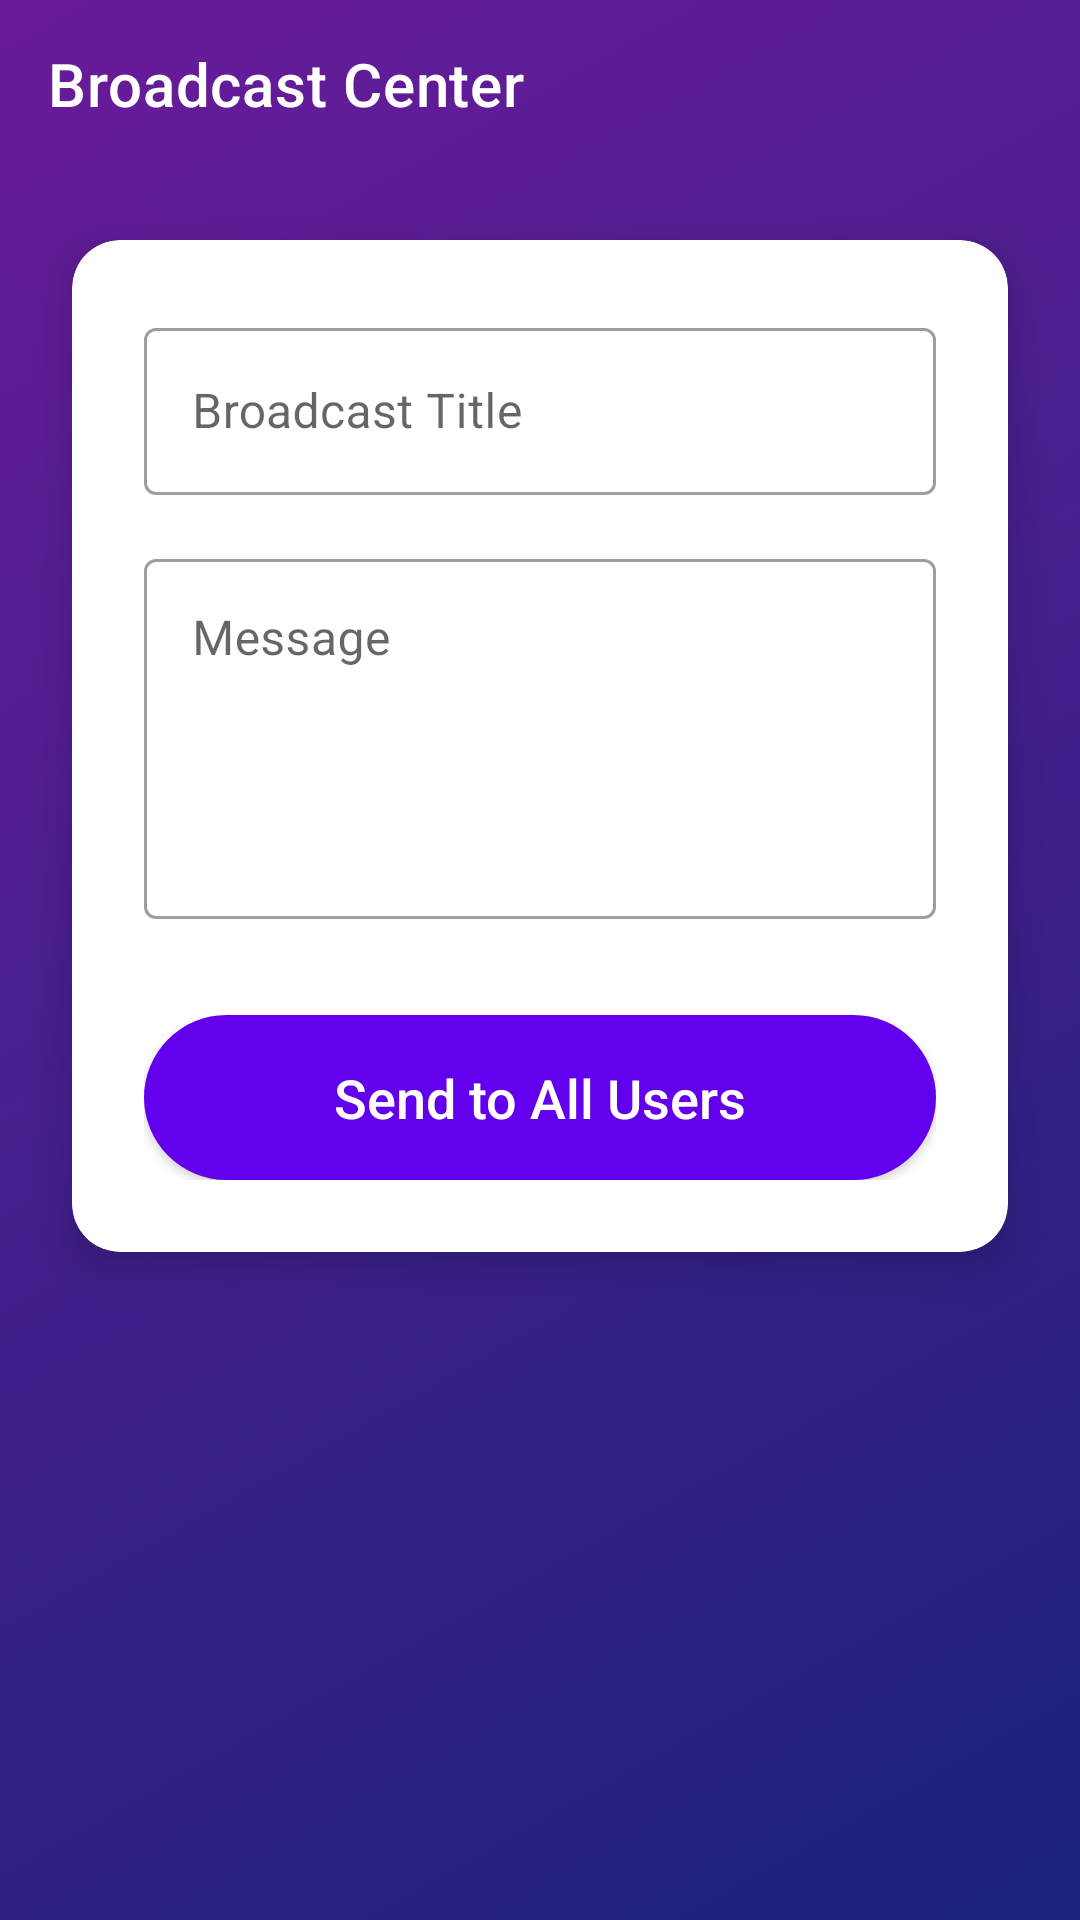

This screen was rendered from an Android layout file. Write that file and the resources it references.
<!-- AndroidManifest.xml: activity theme Theme.Shopping.NoActionBar -->
<!-- res/layout/activity_broadcast.xml -->
<?xml version="1.0" encoding="utf-8"?>
<androidx.constraintlayout.widget.ConstraintLayout xmlns:android="http://schemas.android.com/apk/res/android"
    xmlns:app="http://schemas.android.com/apk/res-auto"
    android:layout_width="match_parent"
    android:layout_height="match_parent"
    android:background="@drawable/bg_gradient">

    <androidx.appcompat.widget.Toolbar
        android:id="@+id/toolbarBroadcast"
        android:layout_width="match_parent"
        android:layout_height="?attr/actionBarSize"
        app:layout_constraintTop_toTopOf="parent"
        app:title="Broadcast Center"
        app:titleTextColor="@color/white" />

    <androidx.cardview.widget.CardView
        android:layout_width="match_parent"
        android:layout_height="wrap_content"
        android:layout_margin="24dp"
        app:cardCornerRadius="16dp"
        app:cardElevation="8dp"
        app:layout_constraintTop_toBottomOf="@id/toolbarBroadcast">

        <LinearLayout
            android:layout_width="match_parent"
            android:layout_height="wrap_content"
            android:orientation="vertical"
            android:padding="24dp">

            <com.google.android.material.textfield.TextInputLayout
                style="@style/Widget.MaterialComponents.TextInputLayout.OutlinedBox"
                android:layout_width="match_parent"
                android:layout_height="wrap_content"
                android:hint="Broadcast Title">
                <com.google.android.material.textfield.TextInputEditText
                    android:id="@+id/etBroadcastTitle"
                    android:layout_width="match_parent"
                    android:layout_height="wrap_content" />
            </com.google.android.material.textfield.TextInputLayout>

            <com.google.android.material.textfield.TextInputLayout
                style="@style/Widget.MaterialComponents.TextInputLayout.OutlinedBox"
                android:layout_width="match_parent"
                android:layout_height="wrap_content"
                android:layout_marginTop="16dp"
                android:hint="Message">
                <com.google.android.material.textfield.TextInputEditText
                    android:id="@+id/etBroadcastMessage"
                    android:layout_width="match_parent"
                    android:layout_height="120dp"
                    android:gravity="top" />
            </com.google.android.material.textfield.TextInputLayout>

            <Button
                android:id="@+id/btnSendBroadcast"
                android:layout_width="match_parent"
                android:layout_height="55dp"
                android:layout_marginTop="32dp"
                android:background="@drawable/btn_rounded"
                android:text="Send to All Users"
                android:textAllCaps="false"
                android:textColor="@color/white"
                android:textSize="18sp"
                app:backgroundTint="@null" />

        </LinearLayout>
    </androidx.cardview.widget.CardView>

</androidx.constraintlayout.widget.ConstraintLayout>
<!-- resources referenced by this layout -->
<resources>
  <color name="white">#FFFFFFFF</color>
  <!-- drawable bg_gradient (drawable) -->
  <?xml version="1.0" encoding="utf-8"?>
  <shape xmlns:android="http://schemas.android.com/apk/res/android"
      android:shape="rectangle">
      <gradient
          android:angle="135"
          android:endColor="#6A1B9A"
          android:startColor="#1A237E"
          android:type="linear" />
  </shape>
  <!-- drawable btn_rounded (drawable) -->
  <?xml version="1.0" encoding="utf-8"?>
  <ripple xmlns:android="http://schemas.android.com/apk/res/android"
      android:color="#40FFFFFF">
      <item>
          <shape android:shape="rectangle">
              <corners android:radius="30dp" />
              <solid android:color="@color/purple_500" />
          </shape>
      </item>
  </ripple>
  <style name="Theme.Shopping.NoActionBar">
          <item name="windowActionBar">false</item>
          <item name="windowNoTitle">true</item>
          <item name="android:statusBarColor">@android:color/transparent</item>
          <item name="android:windowAnimationStyle">@style/WindowAnimations</item>
      </style>
  <color name="purple_500">#FF6200EE</color>
  <style name="WindowAnimations">
          <item name="android:activityOpenEnterAnimation">@anim/slide_in_right</item>
          <item name="android:activityOpenExitAnimation">@anim/slide_out_left</item>
          <item name="android:activityCloseEnterAnimation">@anim/slide_in_left</item>
          <item name="android:activityCloseExitAnimation">@anim/slide_out_right</item>
      </style>
</resources>
